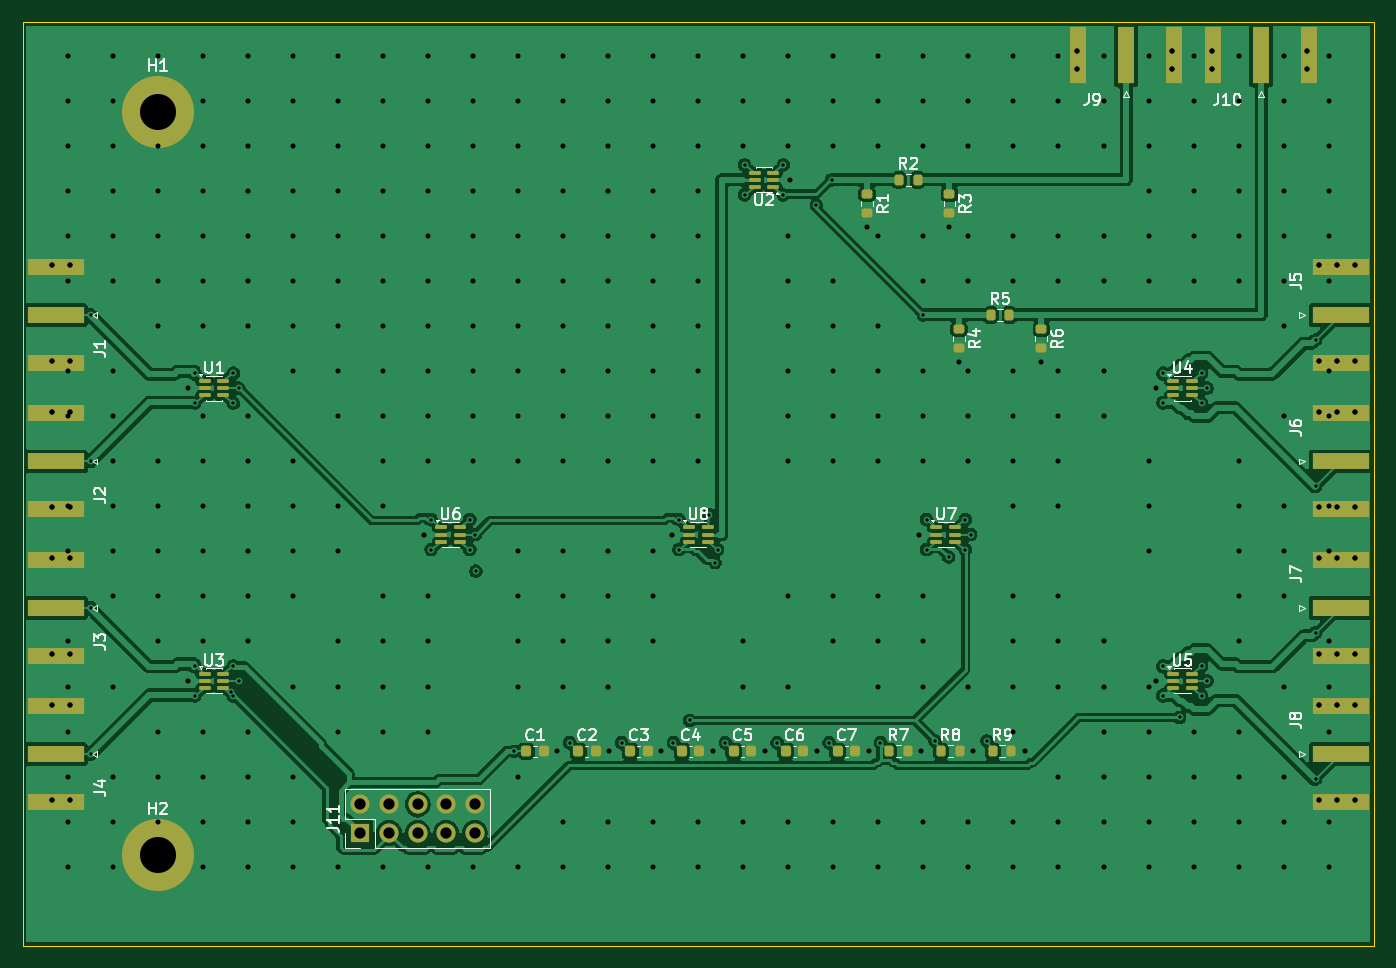
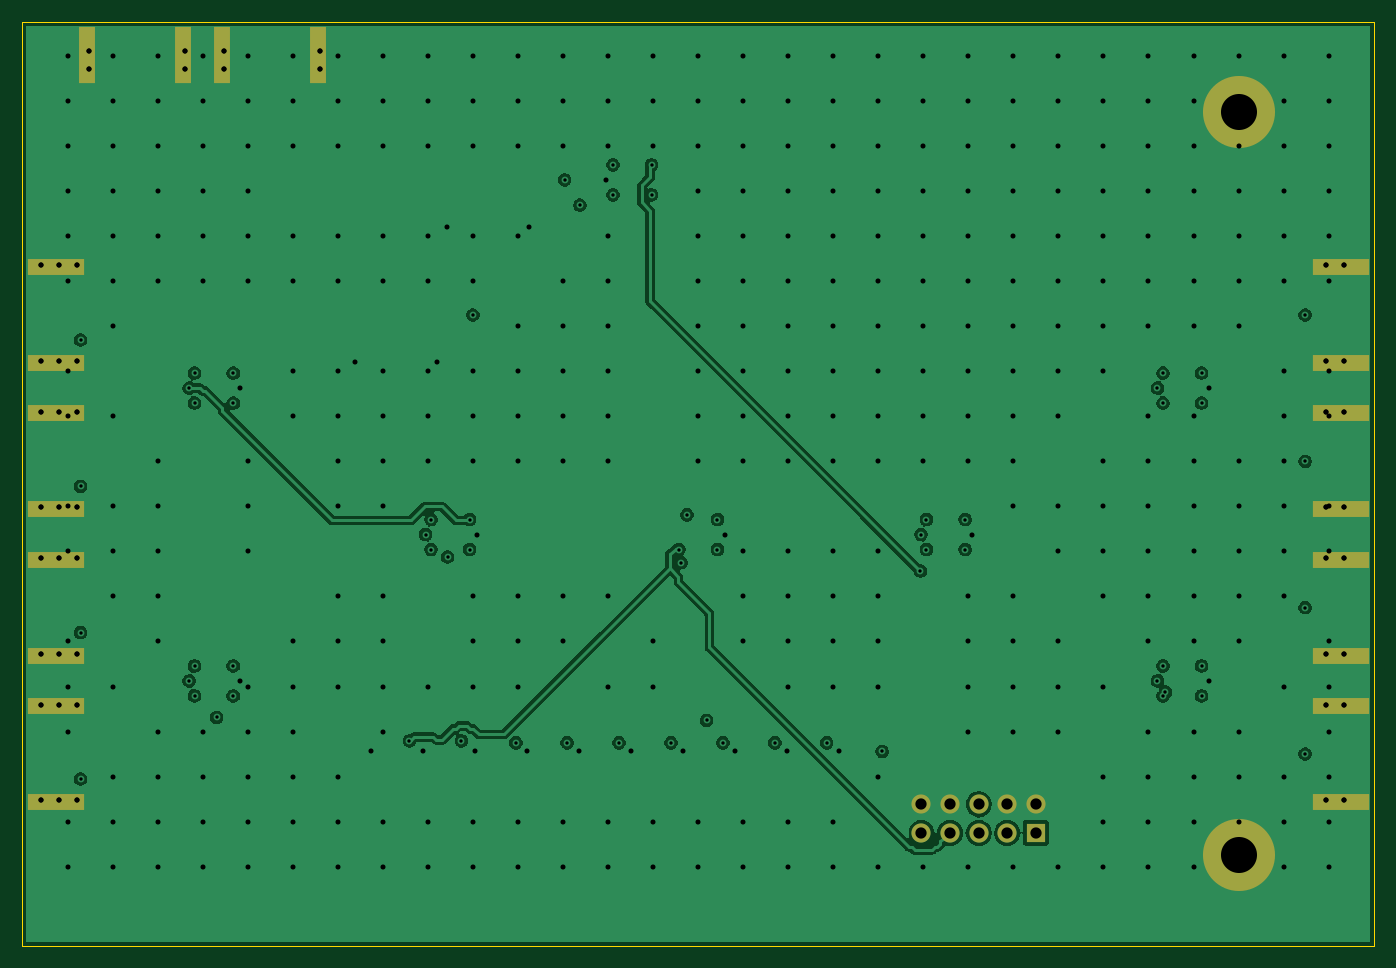
Circuit board: 10 layer files. Board 120.0 x 82.0 mm.
- bottom_copper: SENTINEL_CAL-B_Cu.gbl (104336 bytes)
- bottom_mask: SENTINEL_CAL-B_Mask.gbs (1610 bytes)
- paste: SENTINEL_CAL-B_Paste.gbp (1170 bytes)
- bottom_silk: SENTINEL_CAL-B_Silkscreen.gbo (455 bytes)
- outline: SENTINEL_CAL-Edge_Cuts.gm1 (561 bytes)
- top_copper: SENTINEL_CAL-F_Cu.gtl (152413 bytes)
- top_mask: SENTINEL_CAL-F_Mask.gts (5369 bytes)
- paste: SENTINEL_CAL-F_Paste.gtp (4939 bytes)
- top_silk: SENTINEL_CAL-F_Silkscreen.gto (46634 bytes)
- drill: SENTINEL_CAL.drl (8072 bytes)

=== bottom_copper: SENTINEL_CAL-B_Cu.gbl (104336 bytes, source omitted) ===
=== bottom_mask: SENTINEL_CAL-B_Mask.gbs ===
%TF.GenerationSoftware,KiCad,Pcbnew,10.0.3*%
%TF.CreationDate,2026-10-18T22:04:42+03:00*%
%TF.ProjectId,SENTINEL_CAL,53454e54-494e-4454-9c5f-43414c2e6b69,A*%
%TF.SameCoordinates,Original*%
%TF.FileFunction,Soldermask,Bot*%
%TF.FilePolarity,Negative*%
%FSLAX46Y46*%
G04 Gerber Fmt 4.6, Leading zero omitted, Abs format (unit mm)*
G04 Created by KiCad (PCBNEW 10.0.3) date 2026-10-18 22:04:42*
%MOMM*%
%LPD*%
G01*
G04 APERTURE LIST*
%ADD10R,5.080000X1.500000*%
%ADD11C,6.400000*%
%ADD12R,1.700000X1.700000*%
%ADD13C,1.700000*%
%ADD14R,1.500000X5.080000*%
G04 APERTURE END LIST*
D10*
%TO.C,J7*%
X117060000Y-47750000D03*
X117060000Y-56250000D03*
%TD*%
D11*
%TO.C,H2*%
X12000000Y-74000000D03*
%TD*%
D10*
%TO.C,J2*%
X2940000Y-43250000D03*
X2940000Y-34750000D03*
%TD*%
%TO.C,J1*%
X2940000Y-30250000D03*
X2940000Y-21750000D03*
%TD*%
%TO.C,J5*%
X117060000Y-21750000D03*
X117060000Y-30250000D03*
%TD*%
%TO.C,J6*%
X117060000Y-34750000D03*
X117060000Y-43250000D03*
%TD*%
%TO.C,J3*%
X2940000Y-56250000D03*
X2940000Y-47750000D03*
%TD*%
D11*
%TO.C,H1*%
X12000000Y-8000000D03*
%TD*%
D12*
%TO.C,J11*%
X30000000Y-72000000D03*
D13*
X30000000Y-69460000D03*
X32540000Y-72000000D03*
X32540000Y-69460000D03*
X35080000Y-72000000D03*
X35080000Y-69460000D03*
X37620000Y-72000000D03*
X37620000Y-69460000D03*
X40160000Y-72000000D03*
X40160000Y-69460000D03*
%TD*%
D10*
%TO.C,J4*%
X2940000Y-69250000D03*
X2940000Y-60750000D03*
%TD*%
%TO.C,J8*%
X117060000Y-60750000D03*
X117060000Y-69250000D03*
%TD*%
D14*
%TO.C,J10*%
X105750000Y-2940000D03*
X114250000Y-2940000D03*
%TD*%
%TO.C,J9*%
X93750000Y-2940000D03*
X102250000Y-2940000D03*
%TD*%
M02*

=== paste: SENTINEL_CAL-B_Paste.gbp ===
%TF.GenerationSoftware,KiCad,Pcbnew,10.0.3*%
%TF.CreationDate,2026-10-18T22:04:41+03:00*%
%TF.ProjectId,SENTINEL_CAL,53454e54-494e-4454-9c5f-43414c2e6b69,A*%
%TF.SameCoordinates,Original*%
%TF.FileFunction,Paste,Bot*%
%TF.FilePolarity,Positive*%
%FSLAX46Y46*%
G04 Gerber Fmt 4.6, Leading zero omitted, Abs format (unit mm)*
G04 Created by KiCad (PCBNEW 10.0.3) date 2026-10-18 22:04:41*
%MOMM*%
%LPD*%
G01*
G04 APERTURE LIST*
%ADD10R,5.080000X1.500000*%
%ADD11R,1.500000X5.080000*%
G04 APERTURE END LIST*
D10*
%TO.C,J7*%
X117060000Y-47750000D03*
X117060000Y-56250000D03*
%TD*%
%TO.C,J2*%
X2940000Y-43250000D03*
X2940000Y-34750000D03*
%TD*%
%TO.C,J1*%
X2940000Y-30250000D03*
X2940000Y-21750000D03*
%TD*%
%TO.C,J5*%
X117060000Y-21750000D03*
X117060000Y-30250000D03*
%TD*%
%TO.C,J6*%
X117060000Y-34750000D03*
X117060000Y-43250000D03*
%TD*%
%TO.C,J3*%
X2940000Y-56250000D03*
X2940000Y-47750000D03*
%TD*%
%TO.C,J4*%
X2940000Y-69250000D03*
X2940000Y-60750000D03*
%TD*%
%TO.C,J8*%
X117060000Y-60750000D03*
X117060000Y-69250000D03*
%TD*%
D11*
%TO.C,J10*%
X105750000Y-2940000D03*
X114250000Y-2940000D03*
%TD*%
%TO.C,J9*%
X93750000Y-2940000D03*
X102250000Y-2940000D03*
%TD*%
M02*

=== bottom_silk: SENTINEL_CAL-B_Silkscreen.gbo ===
%TF.GenerationSoftware,KiCad,Pcbnew,10.0.3*%
%TF.CreationDate,2026-10-18T22:04:41+03:00*%
%TF.ProjectId,SENTINEL_CAL,53454e54-494e-4454-9c5f-43414c2e6b69,A*%
%TF.SameCoordinates,Original*%
%TF.FileFunction,Legend,Bot*%
%TF.FilePolarity,Positive*%
%FSLAX46Y46*%
G04 Gerber Fmt 4.6, Leading zero omitted, Abs format (unit mm)*
G04 Created by KiCad (PCBNEW 10.0.3) date 2026-10-18 22:04:41*
%MOMM*%
%LPD*%
G01*
G04 APERTURE LIST*
G04 APERTURE END LIST*
M02*

=== outline: SENTINEL_CAL-Edge_Cuts.gm1 ===
%TF.GenerationSoftware,KiCad,Pcbnew,10.0.3*%
%TF.CreationDate,2026-10-18T22:04:42+03:00*%
%TF.ProjectId,SENTINEL_CAL,53454e54-494e-4454-9c5f-43414c2e6b69,A*%
%TF.SameCoordinates,Original*%
%TF.FileFunction,Profile,NP*%
%FSLAX46Y46*%
G04 Gerber Fmt 4.6, Leading zero omitted, Abs format (unit mm)*
G04 Created by KiCad (PCBNEW 10.0.3) date 2026-10-18 22:04:42*
%MOMM*%
%LPD*%
G01*
G04 APERTURE LIST*
%TA.AperFunction,Profile*%
%ADD10C,0.100000*%
%TD*%
G04 APERTURE END LIST*
D10*
X0Y0D02*
X120000000Y0D01*
X120000000Y-82000000D01*
X0Y-82000000D01*
X0Y0D01*
M02*

=== top_copper: SENTINEL_CAL-F_Cu.gtl (152413 bytes, source omitted) ===
=== top_mask: SENTINEL_CAL-F_Mask.gts ===
%TF.GenerationSoftware,KiCad,Pcbnew,10.0.3*%
%TF.CreationDate,2026-10-18T22:04:42+03:00*%
%TF.ProjectId,SENTINEL_CAL,53454e54-494e-4454-9c5f-43414c2e6b69,A*%
%TF.SameCoordinates,Original*%
%TF.FileFunction,Soldermask,Top*%
%TF.FilePolarity,Negative*%
%FSLAX46Y46*%
G04 Gerber Fmt 4.6, Leading zero omitted, Abs format (unit mm)*
G04 Created by KiCad (PCBNEW 10.0.3) date 2026-10-18 22:04:42*
%MOMM*%
%LPD*%
G01*
G04 APERTURE LIST*
G04 Aperture macros list*
%AMRoundRect*
0 Rectangle with rounded corners*
0 $1 Rounding radius*
0 $2 $3 $4 $5 $6 $7 $8 $9 X,Y pos of 4 corners*
0 Add a 4 corners polygon primitive as box body*
4,1,4,$2,$3,$4,$5,$6,$7,$8,$9,$2,$3,0*
0 Add four circle primitives for the rounded corners*
1,1,$1+$1,$2,$3*
1,1,$1+$1,$4,$5*
1,1,$1+$1,$6,$7*
1,1,$1+$1,$8,$9*
0 Add four rect primitives between the rounded corners*
20,1,$1+$1,$2,$3,$4,$5,0*
20,1,$1+$1,$4,$5,$6,$7,0*
20,1,$1+$1,$6,$7,$8,$9,0*
20,1,$1+$1,$8,$9,$2,$3,0*%
G04 Aperture macros list end*
%ADD10RoundRect,0.200000X-0.200000X-0.275000X0.200000X-0.275000X0.200000X0.275000X-0.200000X0.275000X0*%
%ADD11RoundRect,0.087500X0.425000X0.087500X-0.425000X0.087500X-0.425000X-0.087500X0.425000X-0.087500X0*%
%ADD12RoundRect,0.087500X-0.425000X-0.087500X0.425000X-0.087500X0.425000X0.087500X-0.425000X0.087500X0*%
%ADD13RoundRect,0.200000X-0.275000X0.200000X-0.275000X-0.200000X0.275000X-0.200000X0.275000X0.200000X0*%
%ADD14R,5.080000X1.500000*%
%ADD15RoundRect,0.225000X-0.225000X-0.250000X0.225000X-0.250000X0.225000X0.250000X-0.225000X0.250000X0*%
%ADD16C,6.400000*%
%ADD17R,1.700000X1.700000*%
%ADD18C,1.700000*%
%ADD19R,1.500000X5.080000*%
G04 APERTURE END LIST*
D10*
%TO.C,R7*%
X76950000Y-64754999D03*
X78600000Y-64754999D03*
%TD*%
D11*
%TO.C,U2*%
X66680500Y-14650000D03*
X66680500Y-14000000D03*
X66680500Y-13350000D03*
X65005500Y-13350000D03*
X65005500Y-14000000D03*
X65005500Y-14650000D03*
%TD*%
D12*
%TO.C,U7*%
X81162500Y-44850000D03*
X81162500Y-45500000D03*
X81162500Y-46150000D03*
X82837500Y-46150000D03*
X82837500Y-45500000D03*
X82837500Y-44850000D03*
%TD*%
D13*
%TO.C,R4*%
X83155000Y-27280000D03*
X83155000Y-28930000D03*
%TD*%
D14*
%TO.C,J7*%
X117060000Y-52000000D03*
X117060000Y-47750000D03*
X117060000Y-56250000D03*
%TD*%
D12*
%TO.C,U8*%
X59162500Y-44850000D03*
X59162500Y-45500000D03*
X59162500Y-46150000D03*
X60837500Y-46150000D03*
X60837500Y-45500000D03*
X60837500Y-44850000D03*
%TD*%
D15*
%TO.C,C4*%
X58560000Y-64754999D03*
X60110000Y-64754999D03*
%TD*%
D16*
%TO.C,H2*%
X12000000Y-74000000D03*
%TD*%
D14*
%TO.C,J2*%
X2940000Y-39000000D03*
X2940000Y-43250000D03*
X2940000Y-34750000D03*
%TD*%
D13*
%TO.C,R6*%
X90475000Y-27280000D03*
X90475000Y-28930000D03*
%TD*%
D15*
%TO.C,C7*%
X72390000Y-64754999D03*
X73940000Y-64754999D03*
%TD*%
D10*
%TO.C,R8*%
X81560000Y-64754999D03*
X83210000Y-64754999D03*
%TD*%
D15*
%TO.C,C6*%
X67780000Y-64754999D03*
X69330000Y-64754999D03*
%TD*%
D14*
%TO.C,J1*%
X2940000Y-26000000D03*
X2940000Y-30250000D03*
X2940000Y-21750000D03*
%TD*%
%TO.C,J5*%
X117060000Y-26000000D03*
X117060000Y-21750000D03*
X117060000Y-30250000D03*
%TD*%
%TO.C,J6*%
X117060000Y-39000000D03*
X117060000Y-34750000D03*
X117060000Y-43250000D03*
%TD*%
%TO.C,J3*%
X2940000Y-52000000D03*
X2940000Y-56250000D03*
X2940000Y-47750000D03*
%TD*%
D12*
%TO.C,U5*%
X102162500Y-57850000D03*
X102162500Y-58500000D03*
X102162500Y-59150000D03*
X103837500Y-59150000D03*
X103837500Y-58500000D03*
X103837500Y-57850000D03*
%TD*%
D10*
%TO.C,R5*%
X85990000Y-26000000D03*
X87640000Y-26000000D03*
%TD*%
%TO.C,R9*%
X86170000Y-64754999D03*
X87820000Y-64754999D03*
%TD*%
D16*
%TO.C,H1*%
X12000000Y-8000000D03*
%TD*%
D17*
%TO.C,J11*%
X30000000Y-72000000D03*
D18*
X30000000Y-69460000D03*
X32540000Y-72000000D03*
X32540000Y-69460000D03*
X35080000Y-72000000D03*
X35080000Y-69460000D03*
X37620000Y-72000000D03*
X37620000Y-69460000D03*
X40160000Y-72000000D03*
X40160000Y-69460000D03*
%TD*%
D13*
%TO.C,R3*%
X82318000Y-15280000D03*
X82318000Y-16930000D03*
%TD*%
D12*
%TO.C,U3*%
X16162500Y-57850000D03*
X16162500Y-58500000D03*
X16162500Y-59150000D03*
X17837500Y-59150000D03*
X17837500Y-58500000D03*
X17837500Y-57850000D03*
%TD*%
D14*
%TO.C,J4*%
X2940000Y-65000000D03*
X2940000Y-69250000D03*
X2940000Y-60750000D03*
%TD*%
%TO.C,J8*%
X117060000Y-65000000D03*
X117060000Y-60750000D03*
X117060000Y-69250000D03*
%TD*%
D19*
%TO.C,J10*%
X110000000Y-2940000D03*
X105750000Y-2940000D03*
X114250000Y-2940000D03*
%TD*%
D12*
%TO.C,U4*%
X102162500Y-31850000D03*
X102162500Y-32500000D03*
X102162500Y-33150000D03*
X103837500Y-33150000D03*
X103837500Y-32500000D03*
X103837500Y-31850000D03*
%TD*%
D15*
%TO.C,C1*%
X44730000Y-64754999D03*
X46280000Y-64754999D03*
%TD*%
D12*
%TO.C,U1*%
X16162500Y-31850000D03*
X16162500Y-32500000D03*
X16162500Y-33150000D03*
X17837500Y-33150000D03*
X17837500Y-32500000D03*
X17837500Y-31850000D03*
%TD*%
%TO.C,U6*%
X37162500Y-44850000D03*
X37162500Y-45500000D03*
X37162500Y-46150000D03*
X38837500Y-46150000D03*
X38837500Y-45500000D03*
X38837500Y-44850000D03*
%TD*%
D19*
%TO.C,J9*%
X98000000Y-2940000D03*
X93750000Y-2940000D03*
X102250000Y-2940000D03*
%TD*%
D10*
%TO.C,R2*%
X77833000Y-14000000D03*
X79483000Y-14000000D03*
%TD*%
D13*
%TO.C,R1*%
X74998000Y-15280000D03*
X74998000Y-16930000D03*
%TD*%
D15*
%TO.C,C3*%
X53950000Y-64754999D03*
X55500000Y-64754999D03*
%TD*%
%TO.C,C2*%
X49340000Y-64754999D03*
X50890000Y-64754999D03*
%TD*%
%TO.C,C5*%
X63170000Y-64754999D03*
X64720000Y-64754999D03*
%TD*%
M02*

=== paste: SENTINEL_CAL-F_Paste.gtp ===
%TF.GenerationSoftware,KiCad,Pcbnew,10.0.3*%
%TF.CreationDate,2026-10-18T22:04:41+03:00*%
%TF.ProjectId,SENTINEL_CAL,53454e54-494e-4454-9c5f-43414c2e6b69,A*%
%TF.SameCoordinates,Original*%
%TF.FileFunction,Paste,Top*%
%TF.FilePolarity,Positive*%
%FSLAX46Y46*%
G04 Gerber Fmt 4.6, Leading zero omitted, Abs format (unit mm)*
G04 Created by KiCad (PCBNEW 10.0.3) date 2026-10-18 22:04:41*
%MOMM*%
%LPD*%
G01*
G04 APERTURE LIST*
G04 Aperture macros list*
%AMRoundRect*
0 Rectangle with rounded corners*
0 $1 Rounding radius*
0 $2 $3 $4 $5 $6 $7 $8 $9 X,Y pos of 4 corners*
0 Add a 4 corners polygon primitive as box body*
4,1,4,$2,$3,$4,$5,$6,$7,$8,$9,$2,$3,0*
0 Add four circle primitives for the rounded corners*
1,1,$1+$1,$2,$3*
1,1,$1+$1,$4,$5*
1,1,$1+$1,$6,$7*
1,1,$1+$1,$8,$9*
0 Add four rect primitives between the rounded corners*
20,1,$1+$1,$2,$3,$4,$5,0*
20,1,$1+$1,$4,$5,$6,$7,0*
20,1,$1+$1,$6,$7,$8,$9,0*
20,1,$1+$1,$8,$9,$2,$3,0*%
G04 Aperture macros list end*
%ADD10RoundRect,0.200000X-0.200000X-0.275000X0.200000X-0.275000X0.200000X0.275000X-0.200000X0.275000X0*%
%ADD11RoundRect,0.087500X0.425000X0.087500X-0.425000X0.087500X-0.425000X-0.087500X0.425000X-0.087500X0*%
%ADD12RoundRect,0.087500X-0.425000X-0.087500X0.425000X-0.087500X0.425000X0.087500X-0.425000X0.087500X0*%
%ADD13RoundRect,0.200000X-0.275000X0.200000X-0.275000X-0.200000X0.275000X-0.200000X0.275000X0.200000X0*%
%ADD14R,5.080000X1.500000*%
%ADD15RoundRect,0.225000X-0.225000X-0.250000X0.225000X-0.250000X0.225000X0.250000X-0.225000X0.250000X0*%
%ADD16R,1.500000X5.080000*%
G04 APERTURE END LIST*
D10*
%TO.C,R7*%
X76950000Y-64754999D03*
X78600000Y-64754999D03*
%TD*%
D11*
%TO.C,U2*%
X66680500Y-14650000D03*
X66680500Y-14000000D03*
X66680500Y-13350000D03*
X65005500Y-13350000D03*
X65005500Y-14000000D03*
X65005500Y-14650000D03*
%TD*%
D12*
%TO.C,U7*%
X81162500Y-44850000D03*
X81162500Y-45500000D03*
X81162500Y-46150000D03*
X82837500Y-46150000D03*
X82837500Y-45500000D03*
X82837500Y-44850000D03*
%TD*%
D13*
%TO.C,R4*%
X83155000Y-27280000D03*
X83155000Y-28930000D03*
%TD*%
D14*
%TO.C,J7*%
X117060000Y-52000000D03*
X117060000Y-47750000D03*
X117060000Y-56250000D03*
%TD*%
D12*
%TO.C,U8*%
X59162500Y-44850000D03*
X59162500Y-45500000D03*
X59162500Y-46150000D03*
X60837500Y-46150000D03*
X60837500Y-45500000D03*
X60837500Y-44850000D03*
%TD*%
D15*
%TO.C,C4*%
X58560000Y-64754999D03*
X60110000Y-64754999D03*
%TD*%
D14*
%TO.C,J2*%
X2940000Y-39000000D03*
X2940000Y-43250000D03*
X2940000Y-34750000D03*
%TD*%
D13*
%TO.C,R6*%
X90475000Y-27280000D03*
X90475000Y-28930000D03*
%TD*%
D15*
%TO.C,C7*%
X72390000Y-64754999D03*
X73940000Y-64754999D03*
%TD*%
D10*
%TO.C,R8*%
X81560000Y-64754999D03*
X83210000Y-64754999D03*
%TD*%
D15*
%TO.C,C6*%
X67780000Y-64754999D03*
X69330000Y-64754999D03*
%TD*%
D14*
%TO.C,J1*%
X2940000Y-26000000D03*
X2940000Y-30250000D03*
X2940000Y-21750000D03*
%TD*%
%TO.C,J5*%
X117060000Y-26000000D03*
X117060000Y-21750000D03*
X117060000Y-30250000D03*
%TD*%
%TO.C,J6*%
X117060000Y-39000000D03*
X117060000Y-34750000D03*
X117060000Y-43250000D03*
%TD*%
%TO.C,J3*%
X2940000Y-52000000D03*
X2940000Y-56250000D03*
X2940000Y-47750000D03*
%TD*%
D12*
%TO.C,U5*%
X102162500Y-57850000D03*
X102162500Y-58500000D03*
X102162500Y-59150000D03*
X103837500Y-59150000D03*
X103837500Y-58500000D03*
X103837500Y-57850000D03*
%TD*%
D10*
%TO.C,R5*%
X85990000Y-26000000D03*
X87640000Y-26000000D03*
%TD*%
%TO.C,R9*%
X86170000Y-64754999D03*
X87820000Y-64754999D03*
%TD*%
D13*
%TO.C,R3*%
X82318000Y-15280000D03*
X82318000Y-16930000D03*
%TD*%
D12*
%TO.C,U3*%
X16162500Y-57850000D03*
X16162500Y-58500000D03*
X16162500Y-59150000D03*
X17837500Y-59150000D03*
X17837500Y-58500000D03*
X17837500Y-57850000D03*
%TD*%
D14*
%TO.C,J4*%
X2940000Y-65000000D03*
X2940000Y-69250000D03*
X2940000Y-60750000D03*
%TD*%
%TO.C,J8*%
X117060000Y-65000000D03*
X117060000Y-60750000D03*
X117060000Y-69250000D03*
%TD*%
D16*
%TO.C,J10*%
X110000000Y-2940000D03*
X105750000Y-2940000D03*
X114250000Y-2940000D03*
%TD*%
D12*
%TO.C,U4*%
X102162500Y-31850000D03*
X102162500Y-32500000D03*
X102162500Y-33150000D03*
X103837500Y-33150000D03*
X103837500Y-32500000D03*
X103837500Y-31850000D03*
%TD*%
D15*
%TO.C,C1*%
X44730000Y-64754999D03*
X46280000Y-64754999D03*
%TD*%
D12*
%TO.C,U1*%
X16162500Y-31850000D03*
X16162500Y-32500000D03*
X16162500Y-33150000D03*
X17837500Y-33150000D03*
X17837500Y-32500000D03*
X17837500Y-31850000D03*
%TD*%
%TO.C,U6*%
X37162500Y-44850000D03*
X37162500Y-45500000D03*
X37162500Y-46150000D03*
X38837500Y-46150000D03*
X38837500Y-45500000D03*
X38837500Y-44850000D03*
%TD*%
D16*
%TO.C,J9*%
X98000000Y-2940000D03*
X93750000Y-2940000D03*
X102250000Y-2940000D03*
%TD*%
D10*
%TO.C,R2*%
X77833000Y-14000000D03*
X79483000Y-14000000D03*
%TD*%
D13*
%TO.C,R1*%
X74998000Y-15280000D03*
X74998000Y-16930000D03*
%TD*%
D15*
%TO.C,C3*%
X53950000Y-64754999D03*
X55500000Y-64754999D03*
%TD*%
%TO.C,C2*%
X49340000Y-64754999D03*
X50890000Y-64754999D03*
%TD*%
%TO.C,C5*%
X63170000Y-64754999D03*
X64720000Y-64754999D03*
%TD*%
M02*

=== top_silk: SENTINEL_CAL-F_Silkscreen.gto (46634 bytes, source omitted) ===
=== drill: SENTINEL_CAL.drl (8072 bytes, source omitted) ===
